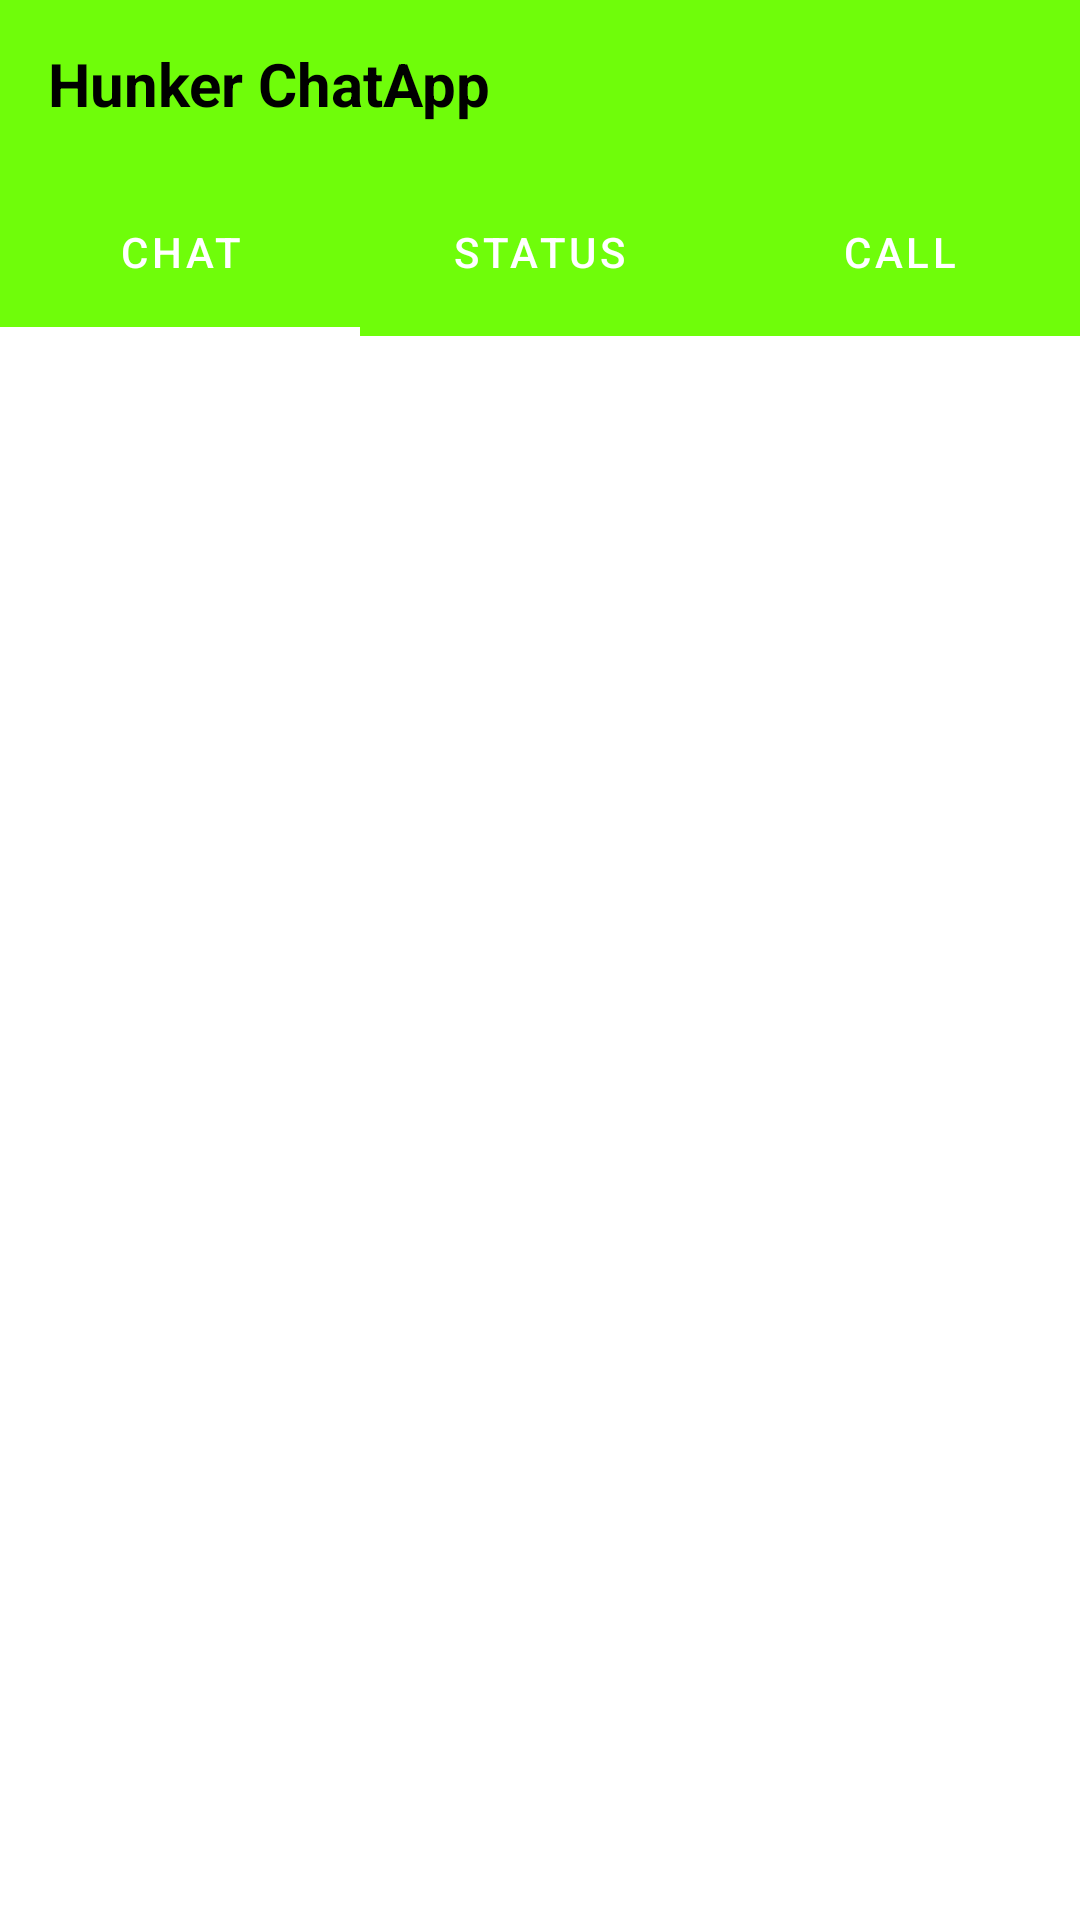

This screen was rendered from an Android layout file. Write that file and the resources it references.
<!-- AndroidManifest.xml: application theme Theme.HunkerchatApp -->
<!-- res/layout/activity_chat.xml -->
<?xml version="1.0" encoding="utf-8"?>
<RelativeLayout xmlns:android="http://schemas.android.com/apk/res/android"
    xmlns:tools="http://schemas.android.com/tools"
    android:layout_width="match_parent"
    android:layout_height="match_parent"
    xmlns:app="http://schemas.android.com/apk/res-auto"
    tools:context=".chatActivity">



    <androidx.appcompat.widget.Toolbar
        android:layout_width="match_parent"
        android:layout_height="?actionBarSize"
        android:layout_marginTop="0dp"
        android:background="#6FFD0A"
        android:id="@+id/toolbar">
        <RelativeLayout
            android:layout_width="match_parent"
            android:layout_height="match_parent"
            android:gravity="center_vertical">
            <TextView
                android:layout_width="wrap_content"
                android:layout_height="wrap_content"
                android:text="@string/hunker_chatapp"
                android:textSize="20sp"
                android:textColor="@color/black"
                android:textStyle="bold">
                
            </TextView>


        </RelativeLayout>

    </androidx.appcompat.widget.Toolbar>

    <com.google.android.material.tabs.TabLayout
        android:layout_width="match_parent"
        android:layout_height="?actionBarSize"
        android:id="@+id/include"
        android:layout_below="@id/toolbar"
        app:tabTextColor="@color/white"
        app:tabSelectedTextColor="@color/white"
        app:tabIndicatorColor="@color/white"
        android:backgroundTint="#6FFD0A"
        app:tabIndicatorHeight="3dp"
        android:layout_marginTop="0dp">
        
        <com.google.android.material.tabs.TabItem
            android:layout_width="wrap_content"
            android:layout_height="wrap_content"
            android:text="@string/chat"
            android:id="@+id/chat">

        </com.google.android.material.tabs.TabItem>
        <com.google.android.material.tabs.TabItem
            android:layout_width="wrap_content"
            android:layout_height="wrap_content"
            android:text="@string/status"
            android:id="@+id/status">

        </com.google.android.material.tabs.TabItem>
        <com.google.android.material.tabs.TabItem
            android:layout_width="wrap_content"
            android:layout_height="wrap_content"
            android:text="@string/call"
            android:id="@+id/calls">
        </com.google.android.material.tabs.TabItem>
    </com.google.android.material.tabs.TabLayout>

    <androidx.viewpager.widget.ViewPager
        android:id="@+id/fragment_container_view_tag"
        android:layout_width="match_parent"
        android:layout_height="match_parent"
        android:layout_below="@id/include"
        android:layout_marginTop="0dp"
        tools:ignore="SpeakableTextPresentCheck">

    </androidx.viewpager.widget.ViewPager>





</RelativeLayout>
<!-- resources referenced by this layout -->
<resources>
  <string name="call">call</string>
  <string name="chat">chat</string>
  <string name="hunker_chatapp">Hunker ChatApp</string>
  <string name="status">status</string>
  <style name="Theme.HunkerchatApp" parent="Theme.MaterialComponents.DayNight.NoActionBar">
          
          <item name="colorPrimary">@color/purple_500</item>
          <item name="colorPrimaryVariant">@color/purple_700</item>
          <item name="colorOnPrimary">@color/white</item>
          
          <item name="colorSecondary">@color/teal_200</item>
          <item name="colorSecondaryVariant">@color/teal_700</item>
          <item name="colorOnSecondary">@color/black</item>
          
          <item name="android:statusBarColor">?attr/colorPrimaryVariant</item>
          
      </style>
  <!-- not gathered from this repository: default colours our renderer supplied (Android Studio template values) -->
  <color name="purple_500">#FF6200EE</color>
  <color name="purple_700">#FF3700B3</color>
  <color name="teal_200">#FF03DAC5</color>
  <color name="teal_700">#FF018786</color>
  <color name="black">#FF000000</color>
  <color name="white">#FFFFFFFF</color>
</resources>
